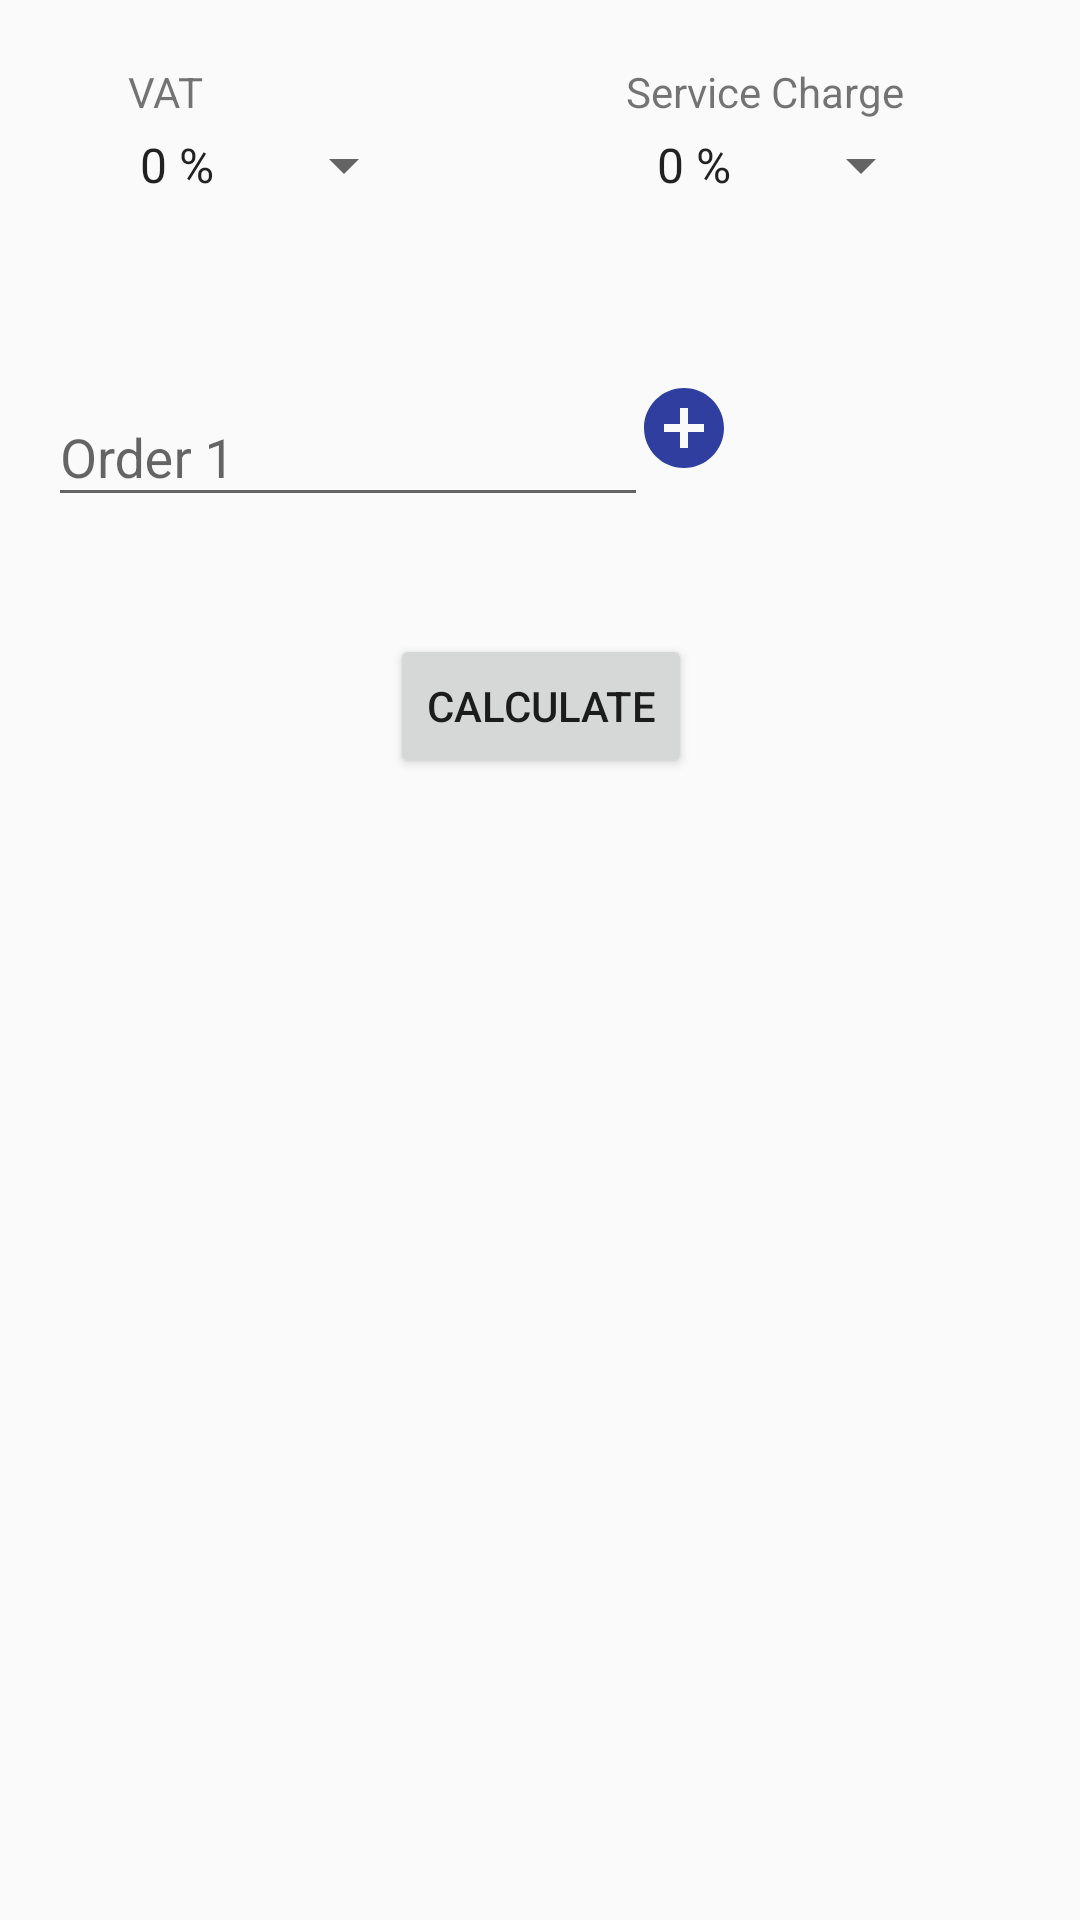

Write the Android layout XML for this screen, with the resource values it uses.
<!-- AndroidManifest.xml: application theme AppTheme -->
<!-- res/layout/activity_main2.xml -->
<?xml version="1.0" encoding="utf-8"?>
<ScrollView
    xmlns:android="http://schemas.android.com/apk/res/android"
    xmlns:app="http://schemas.android.com/apk/res-auto"
    xmlns:tools="http://schemas.android.com/tools"
    android:layout_width="match_parent"
    android:layout_height="match_parent"
    tools:context="com.natiit.www.yourshare.Main2Activity">

    <android.support.constraint.ConstraintLayout
        android:layout_width="match_parent"
        android:layout_height="wrap_content"
        android:minHeight="500dp"
        android:id="@+id/constraintLayout">

        <Spinner
            android:id="@+id/vat"
            android:layout_width="100dp"
            android:layout_height="30dp"
            android:layout_marginEnd="8dp"
            android:layout_marginStart="8dp"
            android:layout_marginTop="40dp"
            app:layout_constraintEnd_toEndOf="parent"
            app:layout_constraintHorizontal_bias="0.126"
            app:layout_constraintStart_toStartOf="parent"
            app:layout_constraintTop_toTopOf="parent"
            android:entries="@array/VAT"
            android:dropDownWidth="70dp"/>

        <Spinner
            android:id="@+id/servicecharge"
            android:layout_width="100dp"
            android:layout_height="30dp"
            android:layout_marginEnd="8dp"
            android:layout_marginStart="8dp"
            android:layout_marginTop="40dp"
            app:layout_constraintEnd_toEndOf="parent"
            app:layout_constraintHorizontal_bias="0.611"
            app:layout_constraintStart_toEndOf="@+id/vat"
            app:layout_constraintTop_toTopOf="parent"
            android:entries="@array/ServiceCharge"
            android:dropDownWidth="70dp"/>

        <LinearLayout
            android:id="@+id/newInputLinerLayout"
            android:layout_width="match_parent"
            android:layout_height="wrap_content"
            android:layout_marginBottom="8dp"
            android:layout_marginEnd="8dp"
            android:layout_marginStart="8dp"
            android:layout_marginTop="8dp"
            android:minHeight="200px"
            android:orientation="vertical"
            app:layout_constraintBottom_toBottomOf="parent"
            app:layout_constraintEnd_toEndOf="parent"
            app:layout_constraintHorizontal_bias="0.0"
            app:layout_constraintStart_toStartOf="parent"
            app:layout_constraintTop_toBottomOf="@+id/servicecharge"
            app:layout_constraintVertical_bias="0.098">

            <android.support.constraint.ConstraintLayout
                android:id="@+id/constraintLayout2"
                android:layout_width="match_parent"
                android:layout_height="wrap_content">

                <android.support.design.widget.TextInputLayout
                    android:id="@+id/orderlayout"
                    android:layout_width="200dp"
                    android:layout_height="wrap_content"
                    android:layout_marginBottom="0dp"
                    android:layout_marginEnd="8dp"
                    android:layout_marginStart="8dp"
                    android:layout_marginTop="8dp"
                    app:layout_constraintBottom_toBottomOf="parent"
                    app:layout_constraintEnd_toEndOf="parent"
                    app:layout_constraintHorizontal_bias="0.0"
                    app:layout_constraintStart_toStartOf="parent"
                    app:layout_constraintTop_toTopOf="parent"
                    app:layout_constraintVertical_bias="0.0">

                    <EditText
                        android:id="@+id/order"
                        android:layout_width="match_parent"
                        android:layout_height="wrap_content"
                        android:hint="Order 1"
                        android:inputType="numberDecimal" />
                </android.support.design.widget.TextInputLayout>

                <ImageButton
                    android:id="@+id/add_field"
                    android:layout_width="wrap_content"
                    android:layout_height="wrap_content"
                    android:layout_marginEnd="108dp"
                    android:layout_marginStart="8dp"
                    android:layout_marginTop="8dp"
                    android:background="?android:selectableItemBackground"
                    android:onClick="addtextfield"
                    app:layout_constraintBottom_toBottomOf="parent"
                    app:layout_constraintEnd_toEndOf="parent"
                    app:layout_constraintHorizontal_bias="1.0"
                    app:layout_constraintStart_toEndOf="@+id/orderlayout"
                    app:layout_constraintTop_toTopOf="parent"
                    app:layout_constraintVertical_bias="0.32"
                    app:srcCompat="@drawable/ic_add_circle_black_24dp" />
            </android.support.constraint.ConstraintLayout>

        </LinearLayout>

        <Button
            android:id="@+id/calculate"
            android:layout_width="wrap_content"
            android:layout_height="wrap_content"
            android:layout_marginBottom="8dp"
            android:layout_marginEnd="8dp"
            android:layout_marginStart="8dp"
            android:layout_marginTop="8dp"
            android:text="Calculate"
            app:layout_constraintBottom_toBottomOf="parent"
            app:layout_constraintEnd_toEndOf="parent"
            app:layout_constraintHorizontal_bias="0.501"
            app:layout_constraintStart_toStartOf="parent"
            app:layout_constraintTop_toBottomOf="@+id/newInputLinerLayout"
            app:layout_constraintVertical_bias="0.096" />

        <TextView
            android:id="@+id/result"
            android:layout_width="wrap_content"
            android:layout_height="wrap_content"
            android:layout_marginBottom="8dp"
            android:layout_marginEnd="8dp"
            android:layout_marginStart="8dp"
            android:layout_marginTop="8dp"
            android:text="Result"
            android:visibility="gone"
            app:layout_constraintBottom_toBottomOf="parent"
            app:layout_constraintEnd_toEndOf="parent"
            app:layout_constraintHorizontal_bias="0.067"
            app:layout_constraintStart_toStartOf="parent"
            app:layout_constraintTop_toBottomOf="@+id/calculate"
            app:layout_constraintVertical_bias="0.227" />

        <TextView
            android:id="@+id/textView2"
            android:layout_width="wrap_content"
            android:layout_height="wrap_content"
            android:layout_marginBottom="0dp"
            android:layout_marginEnd="8dp"
            android:layout_marginStart="8dp"
            android:layout_marginTop="8dp"
            android:text="VAT"
            app:layout_constraintBottom_toTopOf="@+id/vat"
            app:layout_constraintEnd_toEndOf="parent"
            app:layout_constraintHorizontal_bias="0.109"
            app:layout_constraintStart_toStartOf="parent"
            app:layout_constraintTop_toTopOf="parent"
            app:layout_constraintVertical_bias="1.0" />

        <TextView
            android:id="@+id/textView3"
            android:layout_width="wrap_content"
            android:layout_height="wrap_content"
            android:layout_marginBottom="0dp"
            android:layout_marginEnd="8dp"
            android:layout_marginStart="8dp"
            android:layout_marginTop="8dp"
            android:text="Service Charge"
            app:layout_constraintBottom_toTopOf="@+id/servicecharge"
            app:layout_constraintEnd_toEndOf="parent"
            app:layout_constraintHorizontal_bias="0.799"
            app:layout_constraintStart_toStartOf="parent"
            app:layout_constraintTop_toTopOf="parent"
            app:layout_constraintVertical_bias="1.0" />


    </android.support.constraint.ConstraintLayout>

</ScrollView>
<!-- resources referenced by this layout -->
<resources>
  <string-array name="ServiceCharge">
          <item>0 %</item>
          <item>3 %</item>
          <item>5 %</item>
          <item>10 %</item>
      </string-array>
  <string-array name="VAT">
          <item>0 %</item>
          <item>5 %</item>
          <item>10 %</item>
          <item>15 %</item>
      </string-array>
  <!-- drawable ic_add_circle_black_24dp (drawable) -->
  <vector xmlns:android="http://schemas.android.com/apk/res/android"
          android:width="32dp"
          android:height="32dp"
          android:viewportWidth="24.0"
          android:viewportHeight="24.0">
      <path
          android:fillColor="@color/colorPrimaryDark"
          android:pathData="M12,2C6.48,2 2,6.48 2,12s4.48,10 10,10 10,-4.48 10,-10S17.52,2 12,2zM17,13h-4v4h-2v-4L7,13v-2h4L11,7h2v4h4v2z"/>
  </vector>
  <style name="AppTheme" parent="Theme.AppCompat.Light.DarkActionBar">
          
          <item name="colorPrimary">@color/colorPrimary</item>
          <item name="colorPrimaryDark">@color/colorPrimaryDark</item>
          <item name="colorAccent">@color/colorAccent</item>
      </style>
  <color name="colorPrimaryDark">#303F9F</color>
  <color name="colorPrimary">#3F51B5</color>
  <color name="colorAccent">#FF4081</color>
</resources>
